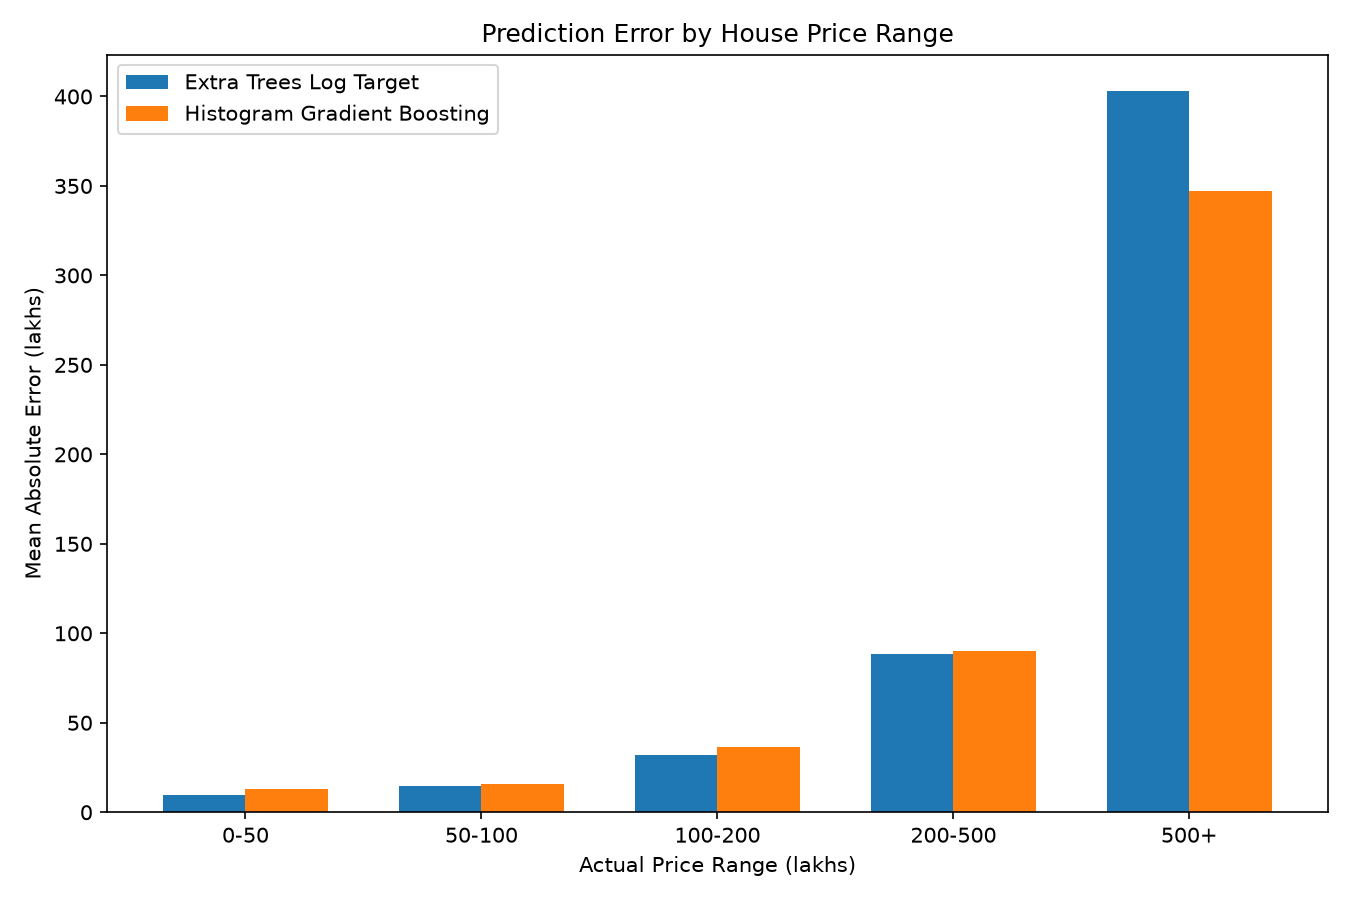

Values plotted in this chart, from the file beside it:
Price_Range, Property_Count, Extra_Trees_MAE, Gradient_Boosting_MAE
0-50, 640, 9.905, 12.77
50-100, 1017, 14.79, 15.89
100-200, 451, 32.17, 36.28
200-500, 228, 88.29, 90.33
500+, 46, 403.3, 347
